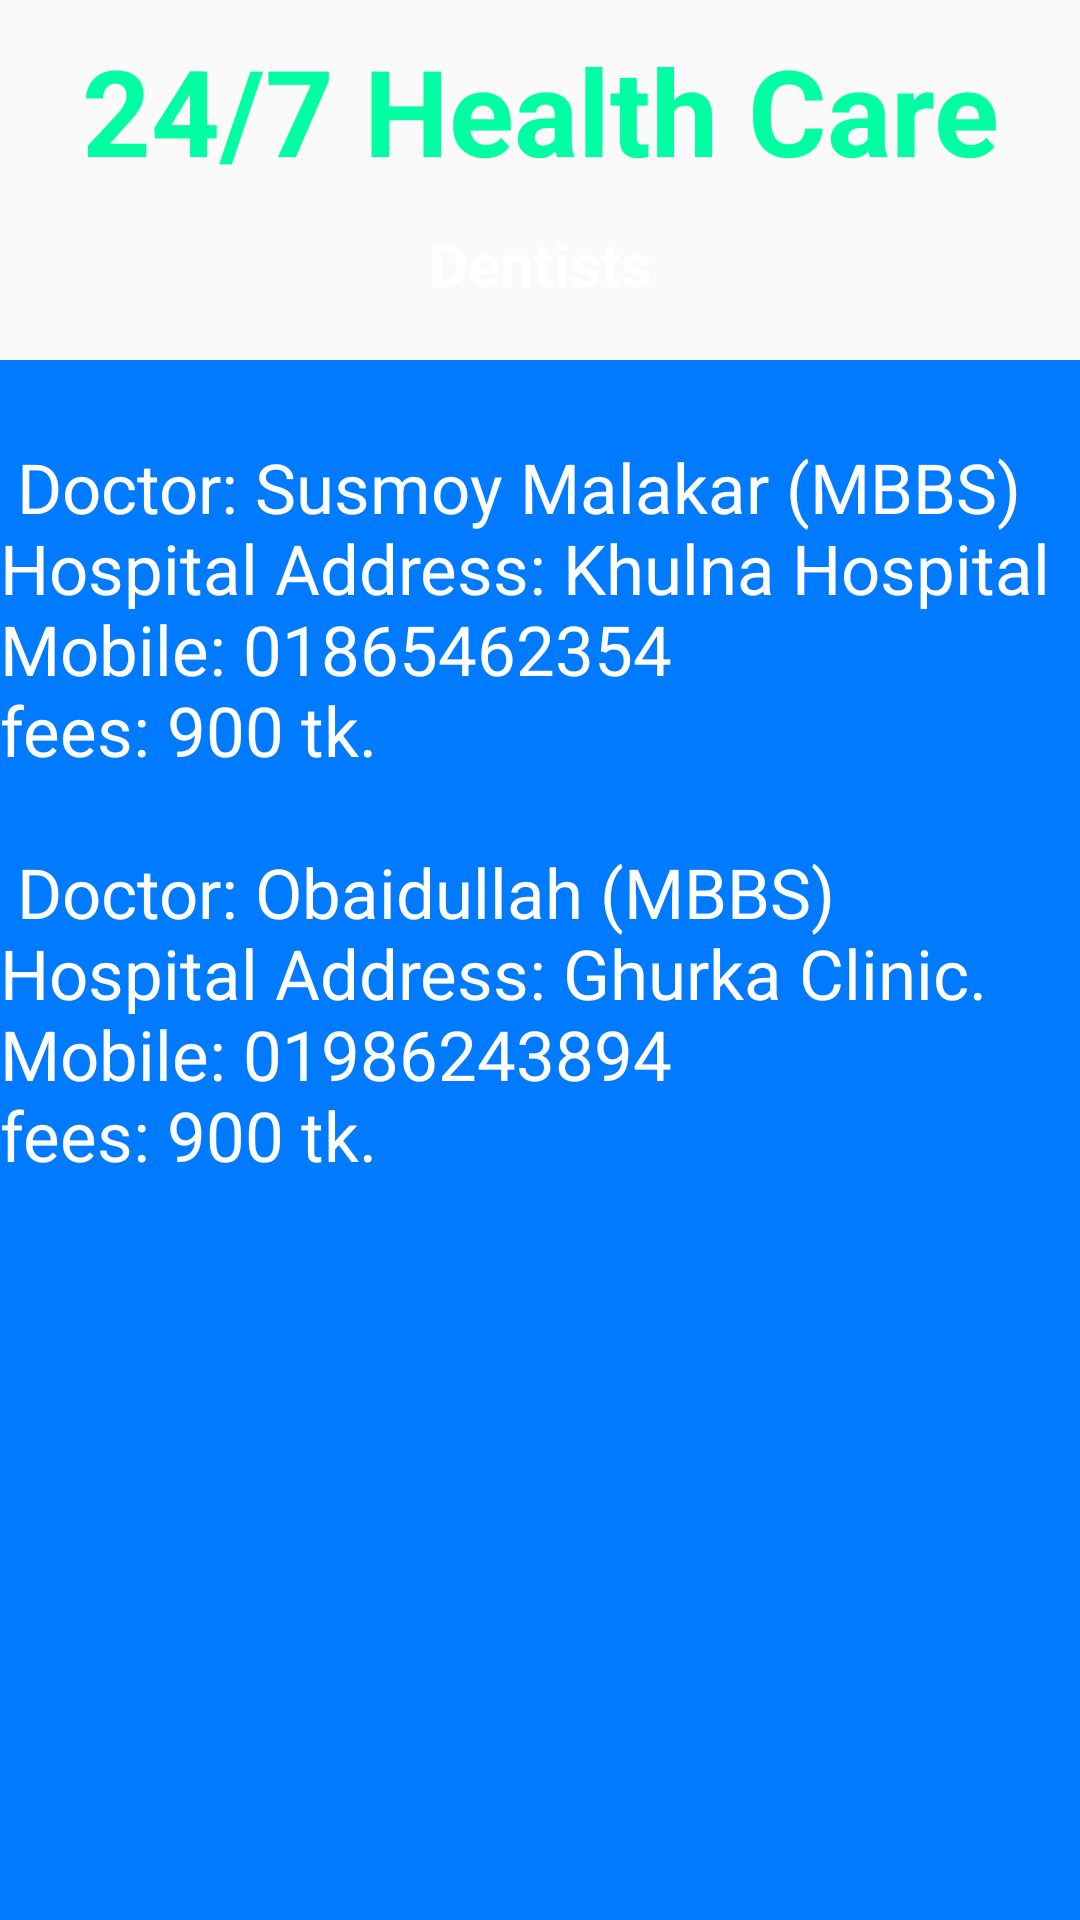

This screen was rendered from an Android layout file. Write that file and the resources it references.
<!-- AndroidManifest.xml: application theme Theme.HealthCareApplication -->
<!-- res/layout/activity_doctor_dentist.xml -->
<?xml version="1.0" encoding="utf-8"?>
<android.support.constraint.ConstraintLayout xmlns:android="http://schemas.android.com/apk/res/android"
    xmlns:app="http://schemas.android.com/apk/res-auto"
    xmlns:tools="http://schemas.android.com/tools"
    android:layout_width="match_parent"
    android:layout_height="match_parent"
    android:background="@drawable/back1"
    tools:context=".DoctorDentistActivity">

    <TextView
        android:id="@+id/textViewDDName"
        android:layout_width="wrap_content"
        android:layout_height="wrap_content"
        android:layout_marginTop="10dp"
        android:text="24/7 Health Care"
        android:textColor="#00FFA3"
        android:textSize="40sp"
        android:textStyle="bold"
        app:layout_constraintEnd_toEndOf="parent"
        app:layout_constraintHorizontal_bias="0.503"
        app:layout_constraintStart_toStartOf="parent"
        app:layout_constraintTop_toTopOf="parent" />

    <TextView
        android:id="@+id/textViewDDTitle"
        android:layout_width="wrap_content"
        android:layout_height="wrap_content"
        android:text="Dentists"
        android:textColor="#ffffff"
        android:textSize="20sp"
        android:textStyle="bold"
        app:layout_constraintBottom_toBottomOf="parent"
        app:layout_constraintEnd_toEndOf="parent"
        app:layout_constraintStart_toStartOf="parent"
        app:layout_constraintTop_toBottomOf="@+id/textViewDDName"
        app:layout_constraintVertical_bias="0.0199998" />

    <TextView
        android:layout_width="match_parent"
        android:layout_height="match_parent"
        android:layout_marginTop="120dp"
        android:text="@string/Dentist"
        android:textSize="23sp"
        android:background="#007bff"
        android:textColor="@color/white"
        />

</android.support.constraint.ConstraintLayout>
<!-- resources referenced by this layout -->
<resources>
  <string name="Dentist">
          \n
          Doctor\: Susmoy Malakar \(MBBS\)
          Hospital Address\: Khulna Hospital
          Mobile\: \01865462354
          \nfees\: \900 tk.
  
          \n\n
  
          Doctor\: Obaidullah \(MBBS\)
          Hospital Address\: Ghurka Clinic.
          Mobile\: \01986243894
          \nfees\: \900 tk.
      </string>
  <style name="Theme.HealthCareApplication" parent="Theme.AppCompat.Light.NoActionBar">
          
          <item name="colorPrimary">@color/purple_500</item>
          <item name="colorPrimaryDark">@color/purple_700</item>
          <item name="colorAccent">@color/teal_200</item>
          
      </style>
  <!-- not gathered from this repository: default colours our renderer supplied (Android Studio template values) -->
  <color name="purple_500">#FF6200EE</color>
  <color name="purple_700">#FF3700B3</color>
  <color name="teal_200">#FF03DAC5</color>
  <color name="white">#FFFFFFFF</color>
</resources>
